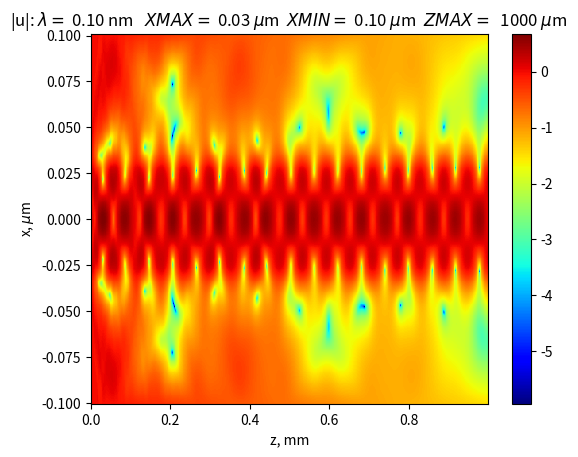

Reproduce this figure in Python.
# ------------------------------------------Asymmetrical waveguide with wave and Gaussian initial condition -- stable

import math
import cmath
import numpy as np
import io
import matplotlib.pyplot as plt

lam = 0.1  # -----------------Wavelength, nm
rho = 0.00054

f1Si = 14.142
f2Si = 0.141

den1 = 2.3  # --------------------------------------SiO2
M1 = 32.0

delta1 = den1 * rho / M1 * lam**2 * f1Si
beta1 = den1 * rho / M1 * lam**2 * f2Si

RMIN = 30  # ------------------------Gap semi-thickness
RMAX = 100  # ------------Maximum x
angle = 0  # ------------------------Incidence angle, mrad
ZMAX = 1e6  # ----------------Waveguide length, nm

h = 0.5  # ----------------------------- Transversal step
tau_int = 1e3  # ----------------------------- Longitudinal step
sprsn = 2  # ----------------------------ARRAY thinning(long range)
sprsm = 1  # ----------------------------ARRAY thinning
alp1 = -delta1 + 1j * beta1
alp0 = 0

# Vacuum outside
# k = 2 * math.pi / lam

# Vacuum inside
k = cmath.sqrt(1 + alp1) * 2 * math.pi / lam
alp1 = -alp1 / (1 + alp1)

MMAX = int(round(2. * RMAX / h))
muMAX = math.floor((MMAX + 2) / sprsm)
MMIN = int(round((RMAX - RMIN) / h))
MMIN2 = int(round((RMAX + RMIN) / h))
NMAX = int(round(ZMAX / tau_int))
if sprsn != 1:
    nuMAX = math.floor(NMAX / sprsn) + 1
else:
    nuMAX = NMAX

r = np.r_[0:MMAX+2] * h
z = tau_int * np.r_[0:NMAX]

# -----------------------------------------------Epsilon(r)

# ------------------------------PLANE WAVE
u0 = np.exp(1j * k * math.sin(angle) * r)

# ---------------------------------------GAUSSIAN
# WAIST = RMIN
# u0 = np.exp(-(r - RMAX)**2 / WAIST**2 + 1j * k * math.sin(angle) * r)

# -------------------------------------
u = np.copy(u0)

# ----------------Creating main matrices
utop = np.zeros(NMAX,dtype=complex)
ubottom = np.zeros(NMAX,dtype=complex)
alp = np.zeros(MMAX+2,dtype=complex)
beta = np.zeros(NMAX,dtype=complex)
gg = np.zeros(NMAX,dtype=complex)
uplot = np.zeros((muMAX,nuMAX),dtype=complex)
# ----------------------------------------------MARCHING - - old TBC
utop[0] = u[MMAX]
ubottom[0] = u[1]
zplot = np.zeros(nuMAX)
rplot = r[sprsm * np.r_[0:muMAX]]
P = np.ones(MMAX + 2,dtype=complex)
Q = np.ones(MMAX + 2,dtype=complex)
c1 = (k*h)**2
alp0 *= c1
alp1 *= c1

# Initializing sparse field amplitude array
nuu = 1
zplot[0] = z[0]
uplot[0:muMAX, 0] = np.exp(1j * k * z[0]) * u[sprsm * np.r_[0:muMAX]]

c0 = 4. * 1j * k * h**2 / tau_int
ci = 2. - c0
cci = 2. + c0

# ----------------------------------------------MARCHING - new TBC
beta0 = -1j * 2. * cmath.sqrt(c0 - c0**2 / 4.)
phi = -1. / 2. - (-1.)**np.r_[0:NMAX+1] + ((-1.)**np.r_[0:NMAX+1]) / 2. * ((1. + c0 / 4.) / (1. - c0 / 4.))**np.r_[1:NMAX+2]
beta[0] = phi[0]
gg[0] = 1
qq = 1j * 2. * cmath.sin(k * math.sin(angle) * h) / beta0
yy = cmath.cos(k * math.sin(angle) * h)
mm = cmath.exp(1j * k * math.sin(angle) * h)

for cntn in np.r_[1:NMAX]:

    alp[MMIN2 + 1:MMAX + 2] = alp0
    alp[MMIN:MMIN2 + 1] = alp1
    alp[0:MMIN] = alp0

# Top and bottom boundary conditions
    gg[cntn] = ((c0 + 2. - 2. * yy) / (c0 - 2. + 2. * yy))**cntn

    SS = -np.dot(ubottom[0:cntn], beta[0:cntn]) - ((qq-1)*gg[cntn] - np.dot(gg[0:cntn], beta[0:cntn])) * ubottom[0]
    SS1 = -np.dot(utop[0:cntn], beta[0:cntn]) + ((qq+1)*gg[cntn] + np.dot(gg[0:cntn], beta[0:cntn])) * utop[0]

    beta[cntn] = (np.dot(phi[0:cntn], beta[0:cntn]) + phi[cntn])/(cntn+1)

# Initial condition at the bottom
    c = ci - alp[1]
    cconj = cci - alp[1]
    d = u[2] - cconj * u[1] + u[0]

    P[0] = -(c - beta0) / 2.
    Q[0] = -(d - beta0 * SS) / 2.

# Preparation for marching
    for cntm in np.r_[1:MMAX+1]:
        c = ci - alp[cntm]
        cconj = cci - alp[cntm]
        d = u[cntm + 1] - cconj * u[cntm] + u[cntm-1]

        P[cntm] = -1. / (c + P[cntm-1])
        Q[cntm] = -(Q[cntm-1] + d) * P[cntm]

# Initial condition at the top
    u[MMAX + 1] = (beta0 * SS1 + Q[MMAX-1] - (P[MMAX-1] + beta0) * Q[MMAX]) / (1. - (beta0 + P[MMAX-1]) * P[MMAX])

# Solving the system
    for cntm in np.r_[MMAX+1:0: -1]:
        u[cntm-1] = Q[cntm-1] - P[cntm-1] * u[cntm]

# Preserving boundary values
    utop[cntn] = u[MMAX]
    ubottom[cntn] = u[1]

# Sparsing
    if (cntn-1) / sprsn - math.floor((cntn-1) / sprsn) == 0:
        zplot[nuu] = z[cntn-1]
        uplot[0:muMAX, nuu] = np.exp(1j * k * z[cntn-1]) * u[sprsm * np.r_[0:muMAX]]
        nuu = nuu + 1
    # Printing the execution progress
    progress = int(round(1.*(cntn-1) / NMAX * 100))
    print(str(progress) + " %")

rplot = rplot - RMAX

# Preparing the title string
buf = io.StringIO()
buf.write("|u|: $\lambda =$ %1.2f nm   $XMAX =$ %4.2f $\mu$m  $XMIN =$ %4.2f $\mu$m  $ZMAX =$ %5.0f $\mu$m " % (lam, RMIN * 1e-3, RMAX * 1e-3, ZMAX * 1e-3))

# Plotting the field amplitude in a color chart
fig, gplot = plt.subplots()
gplot.set_title(buf.getvalue())
X, Y = np.meshgrid(zplot * 1e-6, rplot * 1e-3)
cset = gplot.pcolormesh(X, Y, np.log10(np.abs(uplot)**2), cmap='jet')
fig.colorbar(cset)
gplot.set_xlabel('z, mm')
gplot.set_ylabel('x, $\mu$m')
plt.show()
